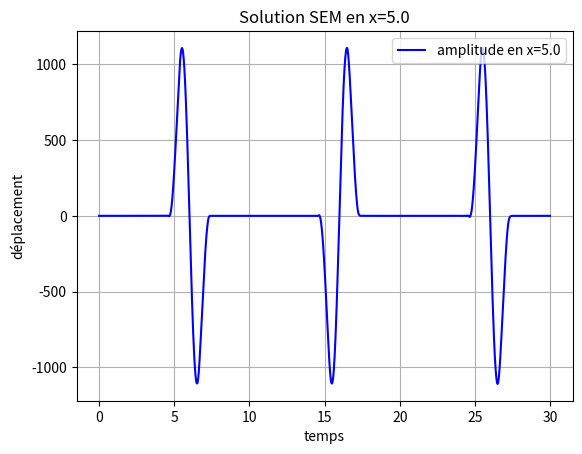

Recreate this plot in Python.
# -*- coding: utf-8 -*-
"""
Created on Wed Nov 13 13:34:21 2024

[redacted]
"""

import numpy as np
import matplotlib.animation as animation

import matplotlib.pyplot as plt


def lglnodes(N):
    N1 = N + 1
    x = np.cos(np.pi * np.arange(N+1) / N)  # Initial guess: Chebyshev-Gauss-Lobatto nodes
    P = np.zeros((N1, N1))
    xold = 2 * np.ones_like(x)
    
    while np.max(np.abs(x - xold)) > np.finfo(float).eps:
        xold = x.copy()
        P[:, 0] = 1
        P[:, 1] = x
        for k in range(2, N1):
            P[:, k] = ((2 * k - 1) * x * P[:, k-1] - (k - 1) * P[:, k-2]) / k
        x = xold - (x * P[:, N] - P[:, N-1]) / (N1 * P[:, N])
    
    w = np.flip(2 / (N * N1 * P[:, N]**2))
    return np.flip(x), w


def ShapeFunctionLagrange(x, method_type):
    if method_type == 'FEM':
        support = np.linspace(-1, 1, len(x))
    elif method_type == 'SEM':
        support = x
    phi = LagrangePolynomial(x, support)
    dphi = DifferentialLagrangePolynomial(x, support)
    return phi, dphi

def LagrangePolynomial(evaluation_points, interpolation_points):
    evaluation_points = np.asarray(evaluation_points).reshape(-1)
    interpolation_points = np.asarray(interpolation_points).reshape(-1)
    n, m = len(evaluation_points), len(interpolation_points)
    LagrangePolyEval = np.ones((n, m))
    PolynomialConstants = np.ones(m)
    
    for k in range(m):
        for i in range(m):
            if i != k:
                PolynomialConstants[k] /= (interpolation_points[k] - interpolation_points[i])
    
    for k in range(m):
        for i in range(m):
            if i != k:
                LagrangePolyEval[:, k] *= (evaluation_points - interpolation_points[i])
        LagrangePolyEval[:, k] *= PolynomialConstants[k]
    
    return LagrangePolyEval

def DifferentialLagrangePolynomial(evaluation_points, interpolation_points):
    evaluation_points = np.asarray(evaluation_points).reshape(-1)
    interpolation_points = np.asarray(interpolation_points).reshape(-1)
    n, m = len(evaluation_points), len(interpolation_points)
    LagrangePolyEval = np.zeros((n, m))
    PolynomialConstants = np.ones(m)
    
    for k in range(m):
        for i in range(m):
            if i != k:
                PolynomialConstants[k] /= (interpolation_points[k] - interpolation_points[i])
    
    for k in range(m):
        for j in range(m):
            temp = np.ones(n)
            for i in range(m):
                if i != j and i != k:
                    temp *= (evaluation_points - interpolation_points[i])
            if j != k:
                LagrangePolyEval[:, k] += temp * PolynomialConstants[k]
    
    return LagrangePolyEval




       
def transformelg(a,b,Ordre):
    x,w=lglnodes(Ordre)
    x_transformed = (b - a) / 2 * x + (a + b) / 2
    w_transformed = (b - a) / 2 * w
    return x_transformed, w_transformed

def predicteur_corecteur(M_inverse,K,F,c,dt,U):
    L=len(U[:,0])
    N=len(U[0,:])
    acc=np.zeros((L,1))
    v_pred=np.zeros((L,1))
    v=np.zeros((L,1))
    u_pred=np.zeros((L,1))
    gamma=1/2
    beta=0

    #resolution avec algo de newmark
    for n in range(2,N):    
        v_pred[:,0], u_pred[:,0]=v[:,0]+dt*(1-gamma)*acc[:,0], U[:,n-1]+dt*v[:,0]+(dt**2)*0.5*(1-2*beta)*acc[:,0]
        
        #calcul accéleration
        acc[:,0]=M_inverse@(F[:,n-1]-np.dot(c*K,u_pred[:,0]))
        
        #corections
        U[:,n]=(beta*dt**2)*acc[:,0]+u_pred[:,0]
        v[:,0]=v_pred[:,0]+gamma*dt*acc[:,0]
    return U

def FEM(duree,Longueur,r,F,K,M_inverse,dt,dx,c):
    N=int(duree/dt)
    L=int(Longueur/dx)
    N_point=L*r+1
    Dernier=N_point-1
    U=np.zeros((N_point,N+1))
    for i in range(2,N+1):
        U[:,i]=(dt**2)*M_inverse@(F[:,i-1]-(c**2*K@U[:,i-1])) +2*U[:,i-1]-U[:,i-2]
        U[0,i]=0
        U[Dernier,i]=0
    return U

#Paramètre simul/matériaux/Onde/Source/
dt=0.01
dx=0.05
r=3

mat=np.eye(1)
rho=np.eye(1)
Longueur=10
L=int(Longueur/dx) #nombre d'élements mais L+1 noeuds
Duree=30
N=int(Duree/dt) #nombre d'intervale de temps
c=1
alpha=c*dt/dx

f=0.5
periode=1/f
a=Longueur/2    #endroit où de la source
exemplepoint=1
amplitude=100


#discrétisation du temps
t = np.linspace(0, Duree, N+1)

# #discrétisation d'espace respectant les noeuds
# Mesh=[0]
# X=[]
# N_point=L*r+1
# Id_noeud=[i*dx for i in range(0,N_point,r)]

def maillage(L,r,dx):
    Mesh=[0] 
    X=[]    #liste des coordonées de chaque point par éléments
    for i in range(0,L):
        x,w=transformelg(i*dx,(i+1)*dx,r)
        X.append(x)
        for t in range(1,r+1):
            Mesh.append(x[t])
    return Mesh,X,w



def fabricmatrice(X,w,phi,dphi,rho,mat):
    K_local=[] # stocke les K pour chaque éléments 
    M_local=[] #stock les M pour chaque élements
    r=len(X[0])
    for t in range(len(X)):
        ktemp=np.zeros((r,r))
        mtemps=np.zeros((r,r))
        coords=np.array(X[t]).reshape(r,1)
        for i in range(r):
            c=np.array(dphi[i,:]).reshape(r,1)
            d=np.array(phi[i,:]).reshape(r,1)
            J=c.T@coords #Jacobien
            aux = np.linalg.inv(J)@ c.T
            ktemp=ktemp+(w[i]*np.linalg.det(J)*aux.T@mat@aux)
            mtemps += w[i] * np.linalg.det(J) * d @rho@ d.T
        K_local.append(ktemp)
        M_local.append(mtemps)
    return K_local,M_local

   
def assemble(Y,taille):
    r=len(Y[0][:,0])-1
    mat=np.zeros((taille,taille))
    for i in range(len(Y)):
        mat[r*i:r+1+r*i,r*i:r+1+r*i]=Y[i][:,:]
    for i in range(len(Y)):
        if i<len(Y)-1:
            mat[r+r*i,r+r*i]=Y[i][r,r]+Y[i+1][0,0]
    return mat

def Force(x,L,duree,f,amplitude,r,dt,dx,t):
    N_element=int(L/dx)
    lvecteur=N_element*r+1
    cvecteur=int(duree/dt)
    periode=1/f
    diracIndice=int(x/dx)*r+1
    # etablissement de la matrice contenant le sinus porte
    dirac=np.array([0 for i in range(lvecteur)])
    dirac[diracIndice]=1
    dirac=dirac.reshape(lvecteur,1)
    
    F=amplitude*np.sin(2* np.pi * t / periode) * (t <= periode)
    F=F.reshape(1,cvecteur+1)
    DiracF=np.dot(dirac,F)
    
    return DiracF

def Matrice_deplacement(c,rho,mat,duree,Longueur,r,dt,dx,f,a,amplitude,t):
    N=int(duree/dt)
    L=int(Longueur/dx)
    N_point=L*r+1
    x,w= lglnodes(r);
    phi,dphi =ShapeFunctionLagrange(x,method_type='SEM')
    Mesh,X,w=maillage(L,r,dx)
    K_local,M_local=fabricmatrice(X,w,phi,dphi,rho,mat)   
    K=assemble(K_local,N_point) #Matrice de rigidité
    M=assemble(M_local,N_point)
    M_inverse=np.diag(1/np.diag(M))
    U=np.zeros((N_point,N+1))
    F=Force(a,Longueur,duree,f,amplitude,r,dt,dx,t)
    U=FEM(duree,Longueur,r,F,K,M_inverse,dt,dx,c)
    return U,Mesh
               

               

# x,w= lglnodes(r);
# phi,dphi =ShapeFunctionLagrange(x,method_type='SEM')
# Mesh,X,w=maillage(L,r)
# K_local,M_local=fabricmatrice(X,w,phi,dphi,rho,mat)   
# K=assemble(K_local,N_point) #Matrice de rigidité
# M=assemble(M_local,N_point)
# M_inverse=np.diag(1/np.diag(M))

# U=np.zeros((N_point,N+1))


# #etablissement de la matrice contenant le sinus porte
# dirac=np.array([0 for i in range(N_point)])
# dirac[diracIndice]=1
# dirac=dirac.reshape(N_point,1)

# F=amplitude*np.sin(2* np.pi * t / periode) * (t <= periode)
# F=F.reshape(1,N)
# DiracF=np.dot(dirac,F)



# #Algo predicteur correcteur 
# U=predicteur_corecteur(M_inverse,K,DiracF,c,dt,U)

# Algo difference finie

# F=Force(a,Longueur,Duree,f,amplitude,r,dt,dx,t)
U,Mesh=Matrice_deplacement(c,rho,mat,Duree,Longueur,r,dt,dx,f,a,amplitude,t)


# Observation en un point quelconque 

plt.figure()

plt.plot(t,U[int(exemplepoint/dx),:],"b",label=f'amplitude en x={a}')
plt.xlabel("temps")
plt.ylabel("déplacement")
plt.title(f'Solution SEM en x={a}')
plt.grid(True)
plt.legend()
# plt.show()
# plt.figure()
# plt.plot(t,DiracF[diracIndice,:],"r",label="sinus porte")
# plt.xlabel("temps")
# plt.ylabel("dépmacement")
# plt.title("probleme 1D propagation onde")
# plt.legend()
# plt.show()
 
# # Visualisation dU déplacement sur tout le
# plt.figure(figsize=(10, 6))
# plt.title(f'Solution élements spectraux de l'équation de d'Alembert r={r} ')
# plt.pcolormesh(t, Mesh, U, shading='auto', cmap='jet')
# plt.colorbar(label="Amplitude")
# plt.xlabel("Temps (s)")
# plt.ylabel("Position (x)")
# plt.grid(True)
# plt.show()

# fig, ax=plt.subplots(subplot_kw={"projection":"3d"})
# x,y=np.meshgrid(t,Mesh)
# surf=ax.plot_surface(x,y,U)
# plt.show()



# fig=plt.figure()
# plt.xlabel("longueur")
# plt.ylabel("deplacement")
# plt.title("probleme 1D propagation onde")
# line,=plt.plot([],[])
# plt.xlim(0,Longueur)
# plt.ylim(-amplitude*0.1,amplitude*0.1)


# def animate(i):
#      line.set_data(Mesh,U[:,i])
#      return line,
# ani = animation.FuncAnimation(fig, animate, frames=range(0, N, 100), interval=10, blit=True, repeat=False)

# # Enregistrement de l'animation
# ani.save("propagation_ondes_SEM_F.mp4", writer="ffmpeg", fps=30)   